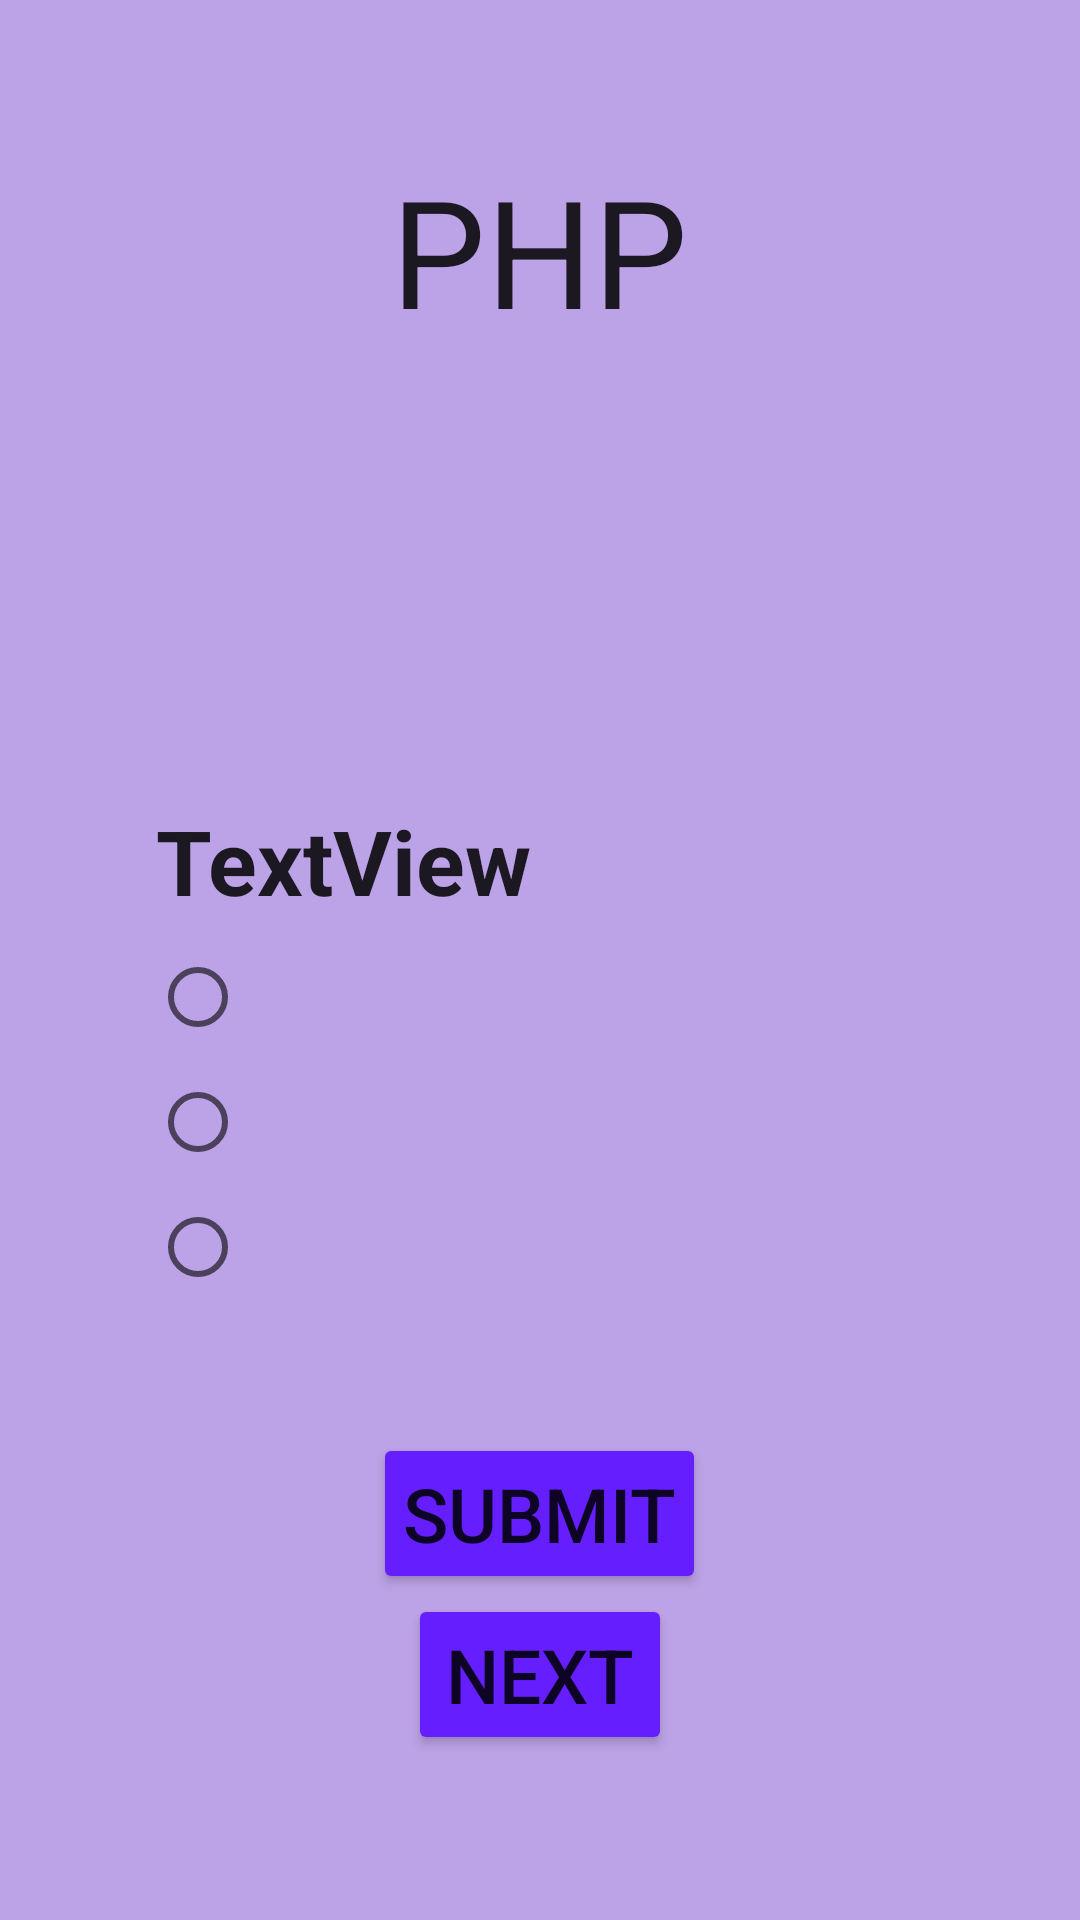

The Android layout XML behind this screen, and the referenced resources:
<!-- AndroidManifest.xml: application theme Theme.AppCompat.DayNight.NoActionBar -->
<!-- res/layout/activity_php_quiz.xml -->
<?xml version="1.0" encoding="utf-8"?>
<LinearLayout xmlns:android="http://schemas.android.com/apk/res/android"
    xmlns:app="http://schemas.android.com/apk/res-auto"
    xmlns:tools="http://schemas.android.com/tools"
    android:layout_width="match_parent"
    android:layout_height="match_parent"
    android:background="#A39971DC"
    android:orientation="vertical"
    tools:context=".php_quiz">

    <TextView
        android:id="@+id/sub1"
        android:layout_width="wrap_content"
        android:layout_height="wrap_content"
        android:layout_gravity="center"
        android:layout_marginTop="5dp"
        android:gravity="center"
        android:text="MAD"
        android:textColor="@color/hint_color"
        android:textSize="20dp"
        android:visibility="gone" />

    <TextView
        android:id="@+id/sub"
        android:layout_width="wrap_content"
        android:layout_height="wrap_content"
        android:layout_gravity="center"
        android:layout_marginTop="50dp"
        android:gravity="center"
        android:text="PHP"
        android:textColor="@color/hint_color"
        android:textSize="50dp" />

    <TextView
        android:id="@+id/ques"
        android:layout_width="256dp"
        android:layout_height="45dp"
        android:layout_gravity="center"
        android:layout_marginTop="150dp"
        android:text="TextView"
        android:textColor="@color/hint_color"
        android:textSize="30dp"
        android:textStyle="bold" />

    <RadioGroup
        android:id="@+id/radioGroup"
        android:layout_width="84dp"
        android:layout_height="166dp"
        android:layout_marginLeft="50dp">

        <RadioButton
            android:id="@+id/op1"
            android:layout_width="wrap_content"
            android:layout_height="wrap_content"
            android:padding="10dp"
            android:textColor="@color/hint_color"
            android:textSize="16sp">

        </RadioButton>

        <RadioButton
            android:id="@+id/op2"
            android:layout_width="wrap_content"
            android:layout_height="wrap_content"
            android:padding="10dp"
            android:textColor="@color/hint_color"
            android:textSize="16sp">

        </RadioButton>

        <RadioButton
            android:id="@+id/op3"
            android:layout_width="wrap_content"
            android:layout_height="wrap_content"
            android:padding="10dp"
            android:textColor="@color/hint_color"
            android:textSize="16sp">

        </RadioButton>
    </RadioGroup>

    <Button
        android:id="@+id/submit"
        android:layout_width="wrap_content"
        android:layout_height="wrap_content"
        android:layout_gravity="center"
        android:backgroundTint="#651FFF"
        android:padding="10dp"
        android:text="SUBMIT"
        android:textColor="@color/hint_color"
        android:textSize="25dp" />

    <Button
        android:id="@+id/nex"
        android:layout_width="wrap_content"
        android:layout_height="wrap_content"
        android:layout_gravity="center"
        android:backgroundTint="#651FFF"
        android:padding="10dp"
        android:text="Next"
        android:textColor="@color/hint_color"
        android:textSize="25dp" />

</LinearLayout>
<!-- resources referenced by this layout -->
<resources>
  <color name="hint_color">#DA000000</color>
</resources>
